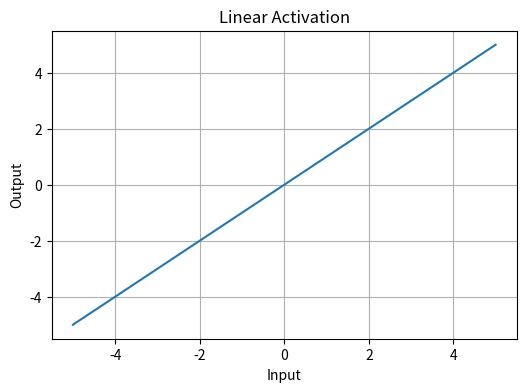
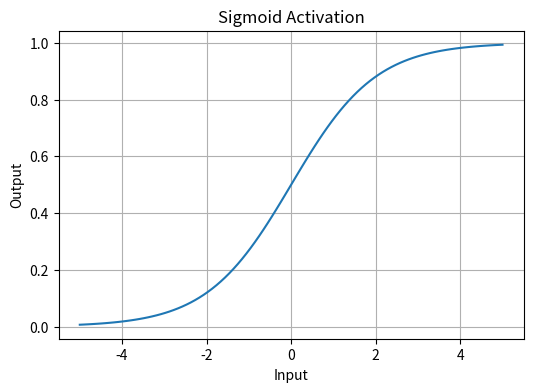
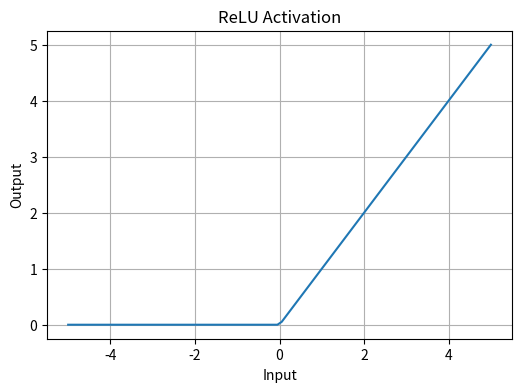

Python code for these plots, in order:
import numpy as np
import matplotlib.pyplot as plt

x = np.linspace(-5, 5, 100)
y = x

plt.figure(figsize=(6, 4))
plt.plot(x, y)
plt.grid(True)
plt.title('Linear Activation')
plt.xlabel('Input')
plt.ylabel('Output')
plt.savefig('linear.png')
plt.close()

def sigmoid(x):
    return 1 / (1 + np.exp(-x))

y = sigmoid(x)

plt.figure(figsize=(6, 4))
plt.plot(x, y)
plt.grid(True)
plt.title('Sigmoid Activation')
plt.xlabel('Input')
plt.ylabel('Output')
plt.savefig('sigmoid.png')
plt.close()

y = np.maximum(0, x)

plt.figure(figsize=(6, 4))
plt.plot(x, y)
plt.grid(True)
plt.title('ReLU Activation')
plt.xlabel('Input')
plt.ylabel('Output')
plt.savefig('relu.png')
plt.close()
